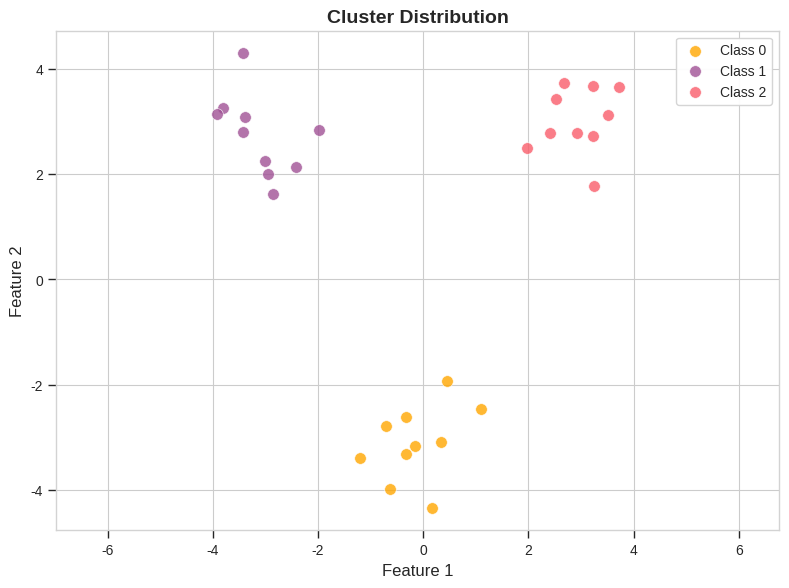
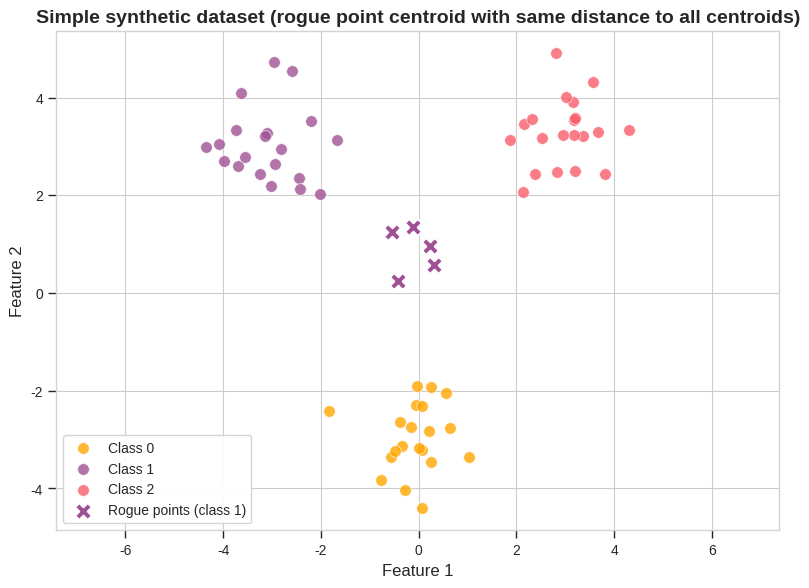
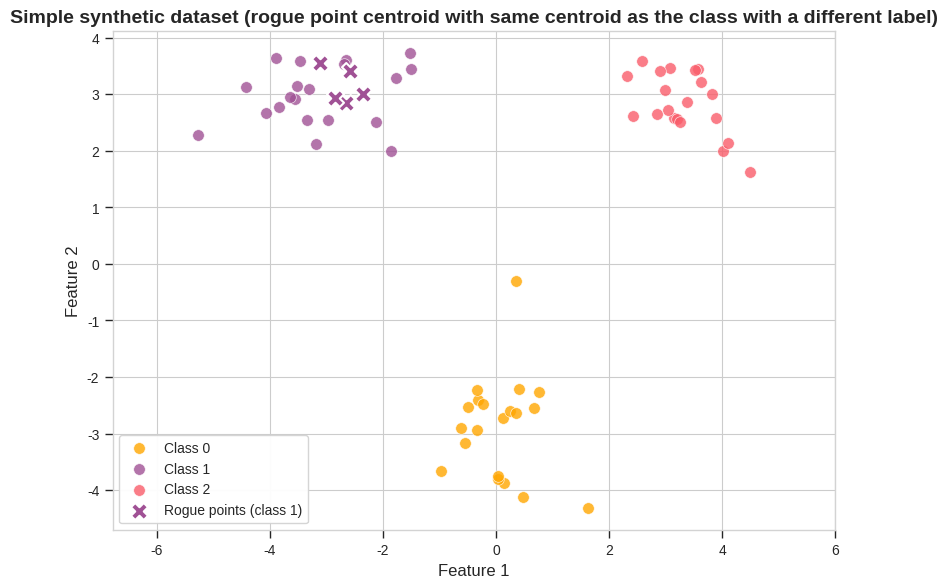
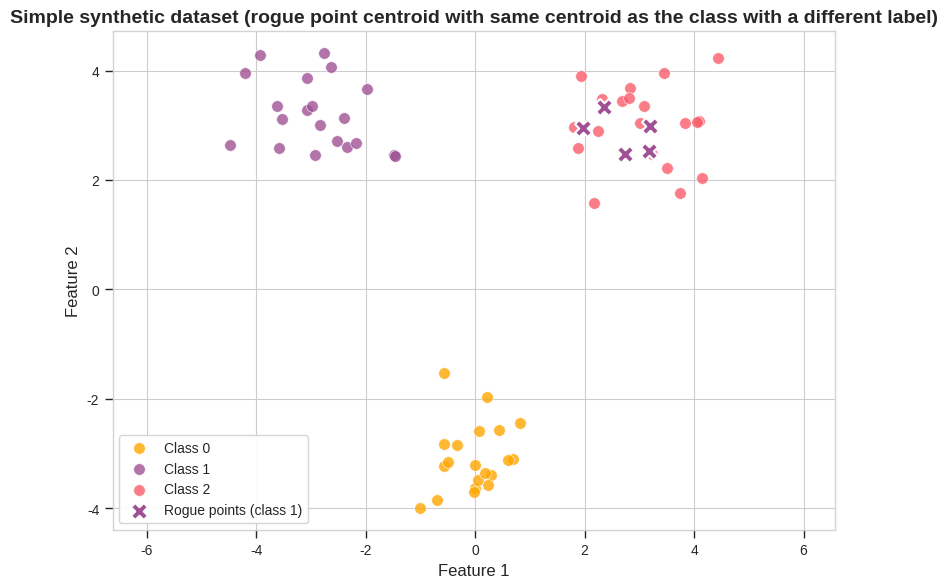
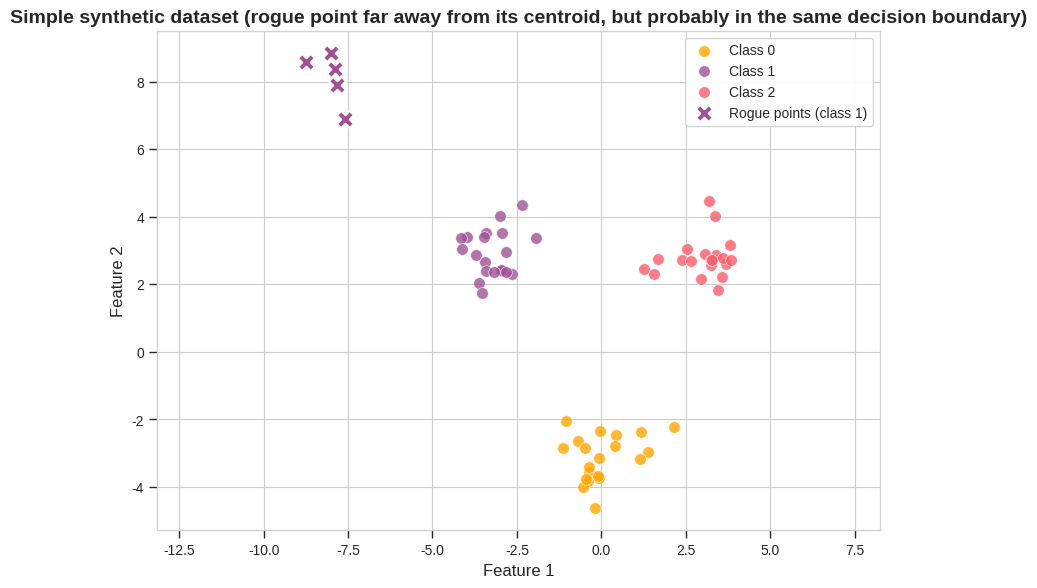
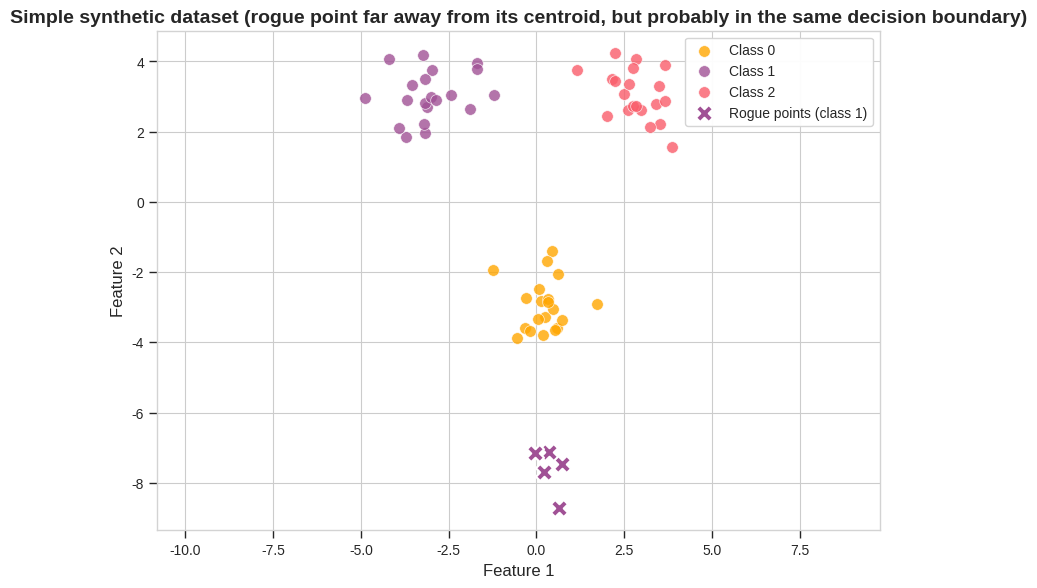

The script that saved these images, in order:
# %%
import numpy as np
from matplotlib import pyplot as plt

seed = 42
np.random.seed(seed)

def generate_data(centroids: np.ndarray = None, 
                  stds: np.ndarray = None, 
                  sizes: np.ndarray = None, 
                  rogue_centroid: tuple = None, 
                  n_rogue_points: int = 5,
                  std_rogue_points: float = 0.5):
    # Make three cluster centroids
    if centroids is None:
        centroids = np.random.randn(3, 2) * 5  # Spread centroids further apart
    # Make three cluster standard deviations
    if stds is None:
        stds = np.abs(np.random.randn(3, 2)) * 0.5 + 0.5  # Ensure positive std values
    # Make three cluster sizes
    if sizes is None:
        sizes = np.random.randint(100, 1000, 3)

    # Generate points from each cluster
    X = []
    y = []
    
    for i in range(3):
        cluster_points = np.random.randn(sizes[i], 2) * stds[i] + centroids[i]
        X.append(cluster_points)
        y.append(np.ones(sizes[i], dtype=int) * i)  # Assign class label i to all points in cluster i

    # Concatenate points and labels
    X = np.concatenate(X)
    y = np.concatenate(y)

    if rogue_centroid is not None:
        # Unpack the rogue point tuple containing both X and y
        rogue_centroid_coords, rogue_centroid_label = rogue_centroid

        # Draw n_rogue_points from a gaussian distribution with rogue_centroid_coords as the mean and std_rogue_points as the standard deviation
        rogue_X = np.random.randn(n_rogue_points, 2) * std_rogue_points + rogue_centroid_coords
        rogue_y = np.ones(n_rogue_points, dtype=int) * rogue_centroid_label

        X = np.concatenate([X, rogue_X])
        y = np.concatenate([y, rogue_y])

        # return the indices of the rogue points
        rogue_point_idxs = np.arange(len(X) - n_rogue_points, len(X))

        return X, y, rogue_point_idxs
    
    return X, y, None



def plot_data(X, y, rogue_point_idx=None):
    # Set up figure with higher DPI and better aesthetics
    plt.figure(figsize=(8, 6), dpi=150)
    
    # Use a professional color palette
    colors = ['#ffa600', '#a05195', '#f95d6a']  # Professional blue, green, red
    
    # Set plot style for clean white background
    plt.style.use('seaborn-v0_8-whitegrid')
    
    # Ensure white background
    ax = plt.gca()
    ax.set_facecolor('white')
    
    # Plot each class with improved aesthetics
    num_classes = np.unique(y).size
    for class_idx in range(num_classes):
        mask = y == class_idx
        # If rogue points exist, exclude them from regular class plotting
        if rogue_point_idx is not None:
            mask = np.logical_and(mask, ~np.isin(np.arange(len(X)), rogue_point_idx))
        
        plt.scatter(
            X[mask, 0], X[mask, 1],
            color=colors[class_idx % len(colors)],
            marker='o',  # Same circular marker for all classes
            s=70,  # Larger point size
            alpha=0.8,  # Slight transparency
            edgecolor='white',  # White edge for better visibility
            linewidth=0.5,
            label=f'Class {class_idx}'
        )
    
    # Highlight rogue points with a distinctive style
    if rogue_point_idx is not None:
        # Get the class of the rogue points (assuming all rogue points have the same class)
        rogue_class = y[rogue_point_idx[0]] if isinstance(rogue_point_idx, np.ndarray) else y[rogue_point_idx]
        
        plt.scatter(
            X[rogue_point_idx, 0], X[rogue_point_idx, 1],
            c='#a05195',
            marker='X',  # X marker for rogue points
            s=150,  # Larger size for emphasis
            linewidth=1.5,
            edgecolor='white',
            label=f'Rogue points (class {rogue_class})'
        )
    
    # Improve legend
    plt.legend(
        frameon=True,
        framealpha=0.95,
        facecolor='white',
        edgecolor='lightgray',
        loc='best',
        fontsize=10
    )
    
    # Add labels and title
    plt.xlabel('Feature 1', fontsize=12)
    plt.ylabel('Feature 2', fontsize=12)
    plt.title('Cluster Distribution', fontsize=14, fontweight='bold')
    
    # Improve ticks
    plt.tick_params(direction='out', length=6, width=1)
    
    # Add a subtle border
    for spine in plt.gca().spines.values():
        spine.set_visible(True)
        spine.set_color('lightgray')
    
    # Ensure equal aspect ratio
    plt.axis('equal')
    
    # Tight layout for better spacing
    plt.tight_layout()
    
    return plt

def save_data(X, y, rogue_point_idx, filename=None):
    if filename is None:
        filename = "data.npz"
    np.savez(filename, X=X, y=y, rogue_point_idx=rogue_point_idx)

def save_fig(plot, filename, folder):
    """Save both to png and pdf"""
    plot.savefig(os.path.join(folder, filename + '.png'))
    plot.savefig(os.path.join(folder, filename + '.pdf'))

# %% 
if __name__ == "__main__":
    import os
    # hardcode centroids, stds, sizes
    centroids = np.array([[0, -3], [-3, 3], [3, 3]])
    stds = np.array([[0.7, 0.7], [0.7, 0.7], [0.7, 0.7]])
    sizes = np.array([20, 20, 20])
    validation_sizes = np.array([10, 10, 10])

    data_folder = 'exp1_rogue_many/data'
    data_plots_folder = os.path.join(data_folder, 'plots')
    os.makedirs(data_plots_folder, exist_ok=True)

    X_val, y_val, _ = generate_data(centroids, stds, validation_sizes)
    save_data(X_val, y_val, None, os.path.join(data_folder, 'validation_data.npz'))
    save_fig(plot_data(X_val, y_val), 'validation_data', data_plots_folder)
    plt.close()

    # %%
    # 1. Rogue point with same distance to all centroids
    rogue_point = (np.mean(centroids, axis=0), np.array([1]))
    X, y, rogue_point_idx = generate_data(centroids, stds, sizes, rogue_centroid=rogue_point)
    plot = plot_data(X, y, rogue_point_idx)
    plot.title('Simple synthetic dataset (rogue point centroid with same distance to all centroids)', fontsize=14, fontweight='bold')
    save_data(X, y, rogue_point_idx, os.path.join(data_folder, 'data_1.npz'))
    save_fig(plot, 'data_1', data_plots_folder)
    # clear plot 
    plt.close()

    # %%
    # 2. Rogue point with same centroid as the class with 
    rogue_point = (centroids[1], np.array([1]))
    X, y, rogue_point_idx = generate_data(centroids, stds, sizes, rogue_centroid=rogue_point)
    plot = plot_data(X,y, rogue_point_idx)
    plot.title('Simple synthetic dataset (rogue point centroid with same centroid as the class with a different label)', fontsize=14, fontweight='bold')
    save_data(X, y, rogue_point_idx, os.path.join(data_folder, 'data_2.npz'))
    save_fig(plot, 'data_2', data_plots_folder)
    plt.close()


    # %% 
    # 3. Rogue point with same centroid as the class with a different label
    rogue_point = (centroids[2], np.array([1]))
    X, y, rogue_point_idx = generate_data(centroids, stds, sizes, rogue_centroid=rogue_point)
    plot = plot_data(X,y, rogue_point_idx)
    plot.title('Simple synthetic dataset (rogue point centroid with same centroid as the class with a different label)', fontsize=14, fontweight='bold')
    save_data(X, y, rogue_point_idx, os.path.join(data_folder, 'data_3.npz'))
    save_fig(plot, 'data_3', data_plots_folder)
    plt.close()

    # %%
    # 4. Rogue point far away from its centroid, but probably in the same decision boundary
    rogue_point = (np.array([-8, 8]), np.array([1]))
    X, y, rogue_point_idx = generate_data(centroids, stds, sizes, rogue_centroid=rogue_point)
    plot = plot_data(X,y, rogue_point_idx)
    plot.title('Simple synthetic dataset (rogue point far away from its centroid, but probably in the same decision boundary)', fontsize=14, fontweight='bold')
    save_data(X, y, rogue_point_idx, os.path.join(data_folder, 'data_4.npz'))
    save_fig(plot, 'data_4', data_plots_folder)
    plt.close()


    # %%
    # 5. Rogue point far away from its centroid, but probably in the same decision boundary
    rogue_point = (np.array([1, -8]), np.array([1]))
    X, y, rogue_point_idx = generate_data(centroids, stds, sizes, rogue_centroid=rogue_point)
    plot = plot_data(X,y, rogue_point_idx)
    plot.title('Simple synthetic dataset (rogue point far away from its centroid, but probably in the same decision boundary)', fontsize=14, fontweight='bold')
    save_data(X, y, rogue_point_idx, os.path.join(data_folder, 'data_5.npz'))
    save_fig(plot, 'data_5', data_plots_folder)
    plt.close()


    
